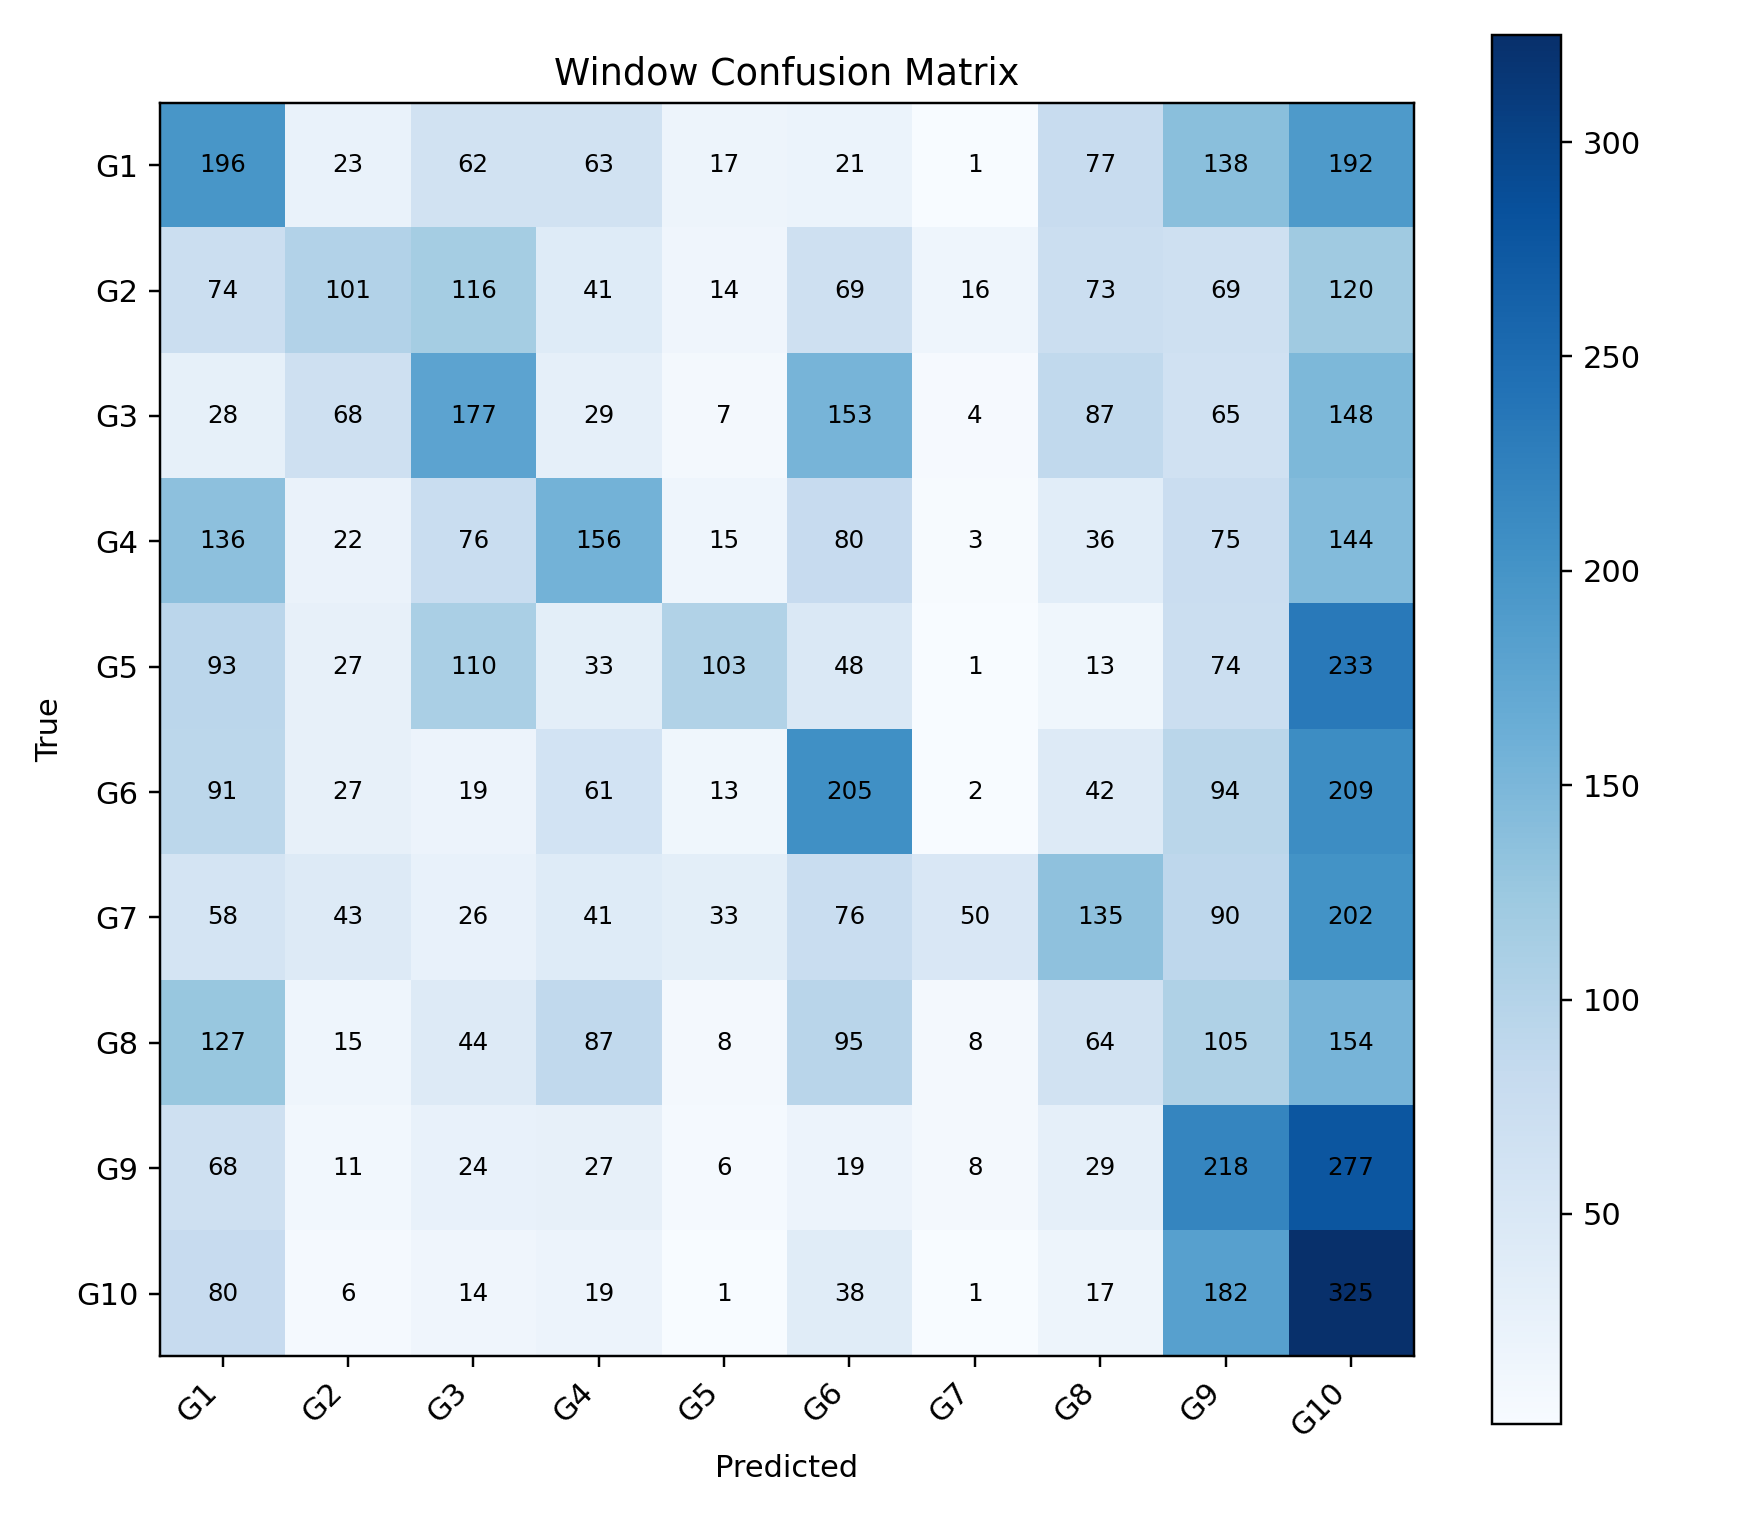

The file beside this chart, header and first rows:
, G1, G2, G3, G4, G5, G6, G7, G8, G9, G10
G1, 196, 23, 62, 63, 17, 21, 1, 77, 138, 192
G2, 74, 101, 116, 41, 14, 69, 16, 73, 69, 120
G3, 28, 68, 177, 29, 7, 153, 4, 87, 65, 148
G4, 136, 22, 76, 156, 15, 80, 3, 36, 75, 144
G5, 93, 27, 110, 33, 103, 48, 1, 13, 74, 233
G6, 91, 27, 19, 61, 13, 205, 2, 42, 94, 209
G7, 58, 43, 26, 41, 33, 76, 50, 135, 90, 202
G8, 127, 15, 44, 87, 8, 95, 8, 64, 105, 154
G9, 68, 11, 24, 27, 6, 19, 8, 29, 218, 277
G10, 80, 6, 14, 19, 1, 38, 1, 17, 182, 325
